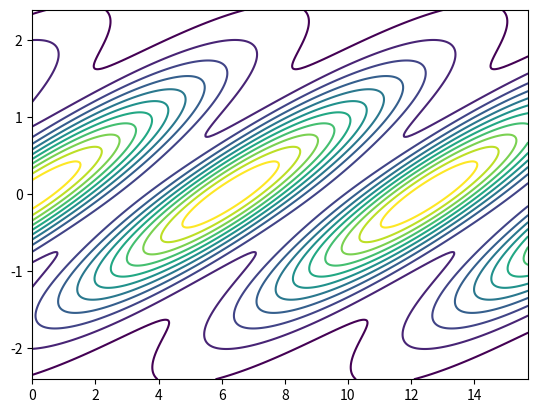

This chart was generated by the following Python code:
"""Draw the header image: level sets of a free-transport solution.

The solution of the free transport equation  d_t f + v d_x f = 0  with
initial datum  f_0(x, v) = exp(-v^2/2) (1 + a cos(k x))  is
f(t, x, v) = f_0(x - v t, v).  As t grows the level sets shear into thin
filaments in phase space, which is the mechanism behind phase mixing and
Landau damping.  This script writes phase-mixing.svg in the repository root.

Requires numpy and matplotlib:  python3 tools/phase-mixing.py
"""

import numpy as np
import matplotlib
matplotlib.use("Agg")
import matplotlib.pyplot as plt

T, A, K = 3.2, 0.7, 1.0          # time, perturbation amplitude, wavenumber
W, H = 1600, 480                  # SVG viewBox size (aspect ratio matters)
NLEVELS = 11

x = np.linspace(0, 5 * np.pi, 700)
v = np.linspace(-2.4, 2.4, 240)
X, V = np.meshgrid(x, v)
F = np.exp(-V**2 / 2) * (1 + A * np.cos(K * (X - V * T)))
levels = np.linspace(0.08, 1.55, NLEVELS)

cs = plt.contour(X, V, F, levels=levels)
paths = []
for segs in cs.allsegs:
    for s in segs:
        s = s[::2] if len(s) > 6 else s
        px = s[:, 0] / (5 * np.pi) * W
        py = (1 - (s[:, 1] + 2.4) / 4.8) * H
        pts = " ".join(f"{a:.1f},{b:.1f}" for a, b in zip(px, py))
        paths.append(f'<polyline points="{pts}"/>')

svg = (
    f'<svg xmlns="http://www.w3.org/2000/svg" viewBox="0 0 {W} {H}" '
    'fill="none" stroke="#717b70" stroke-width="1.2" stroke-linejoin="round">\n'
    "<title>Phase mixing under free transport: level sets of "
    "f(t,x,v) = f_0(x - vt, v)</title>\n"
    + "\n".join(paths)
    + "\n</svg>\n"
)
with open("phase-mixing.svg", "w") as fh:
    fh.write(svg)
print(f"wrote phase-mixing.svg ({len(svg) // 1024} KB, {len(paths)} curves)")
